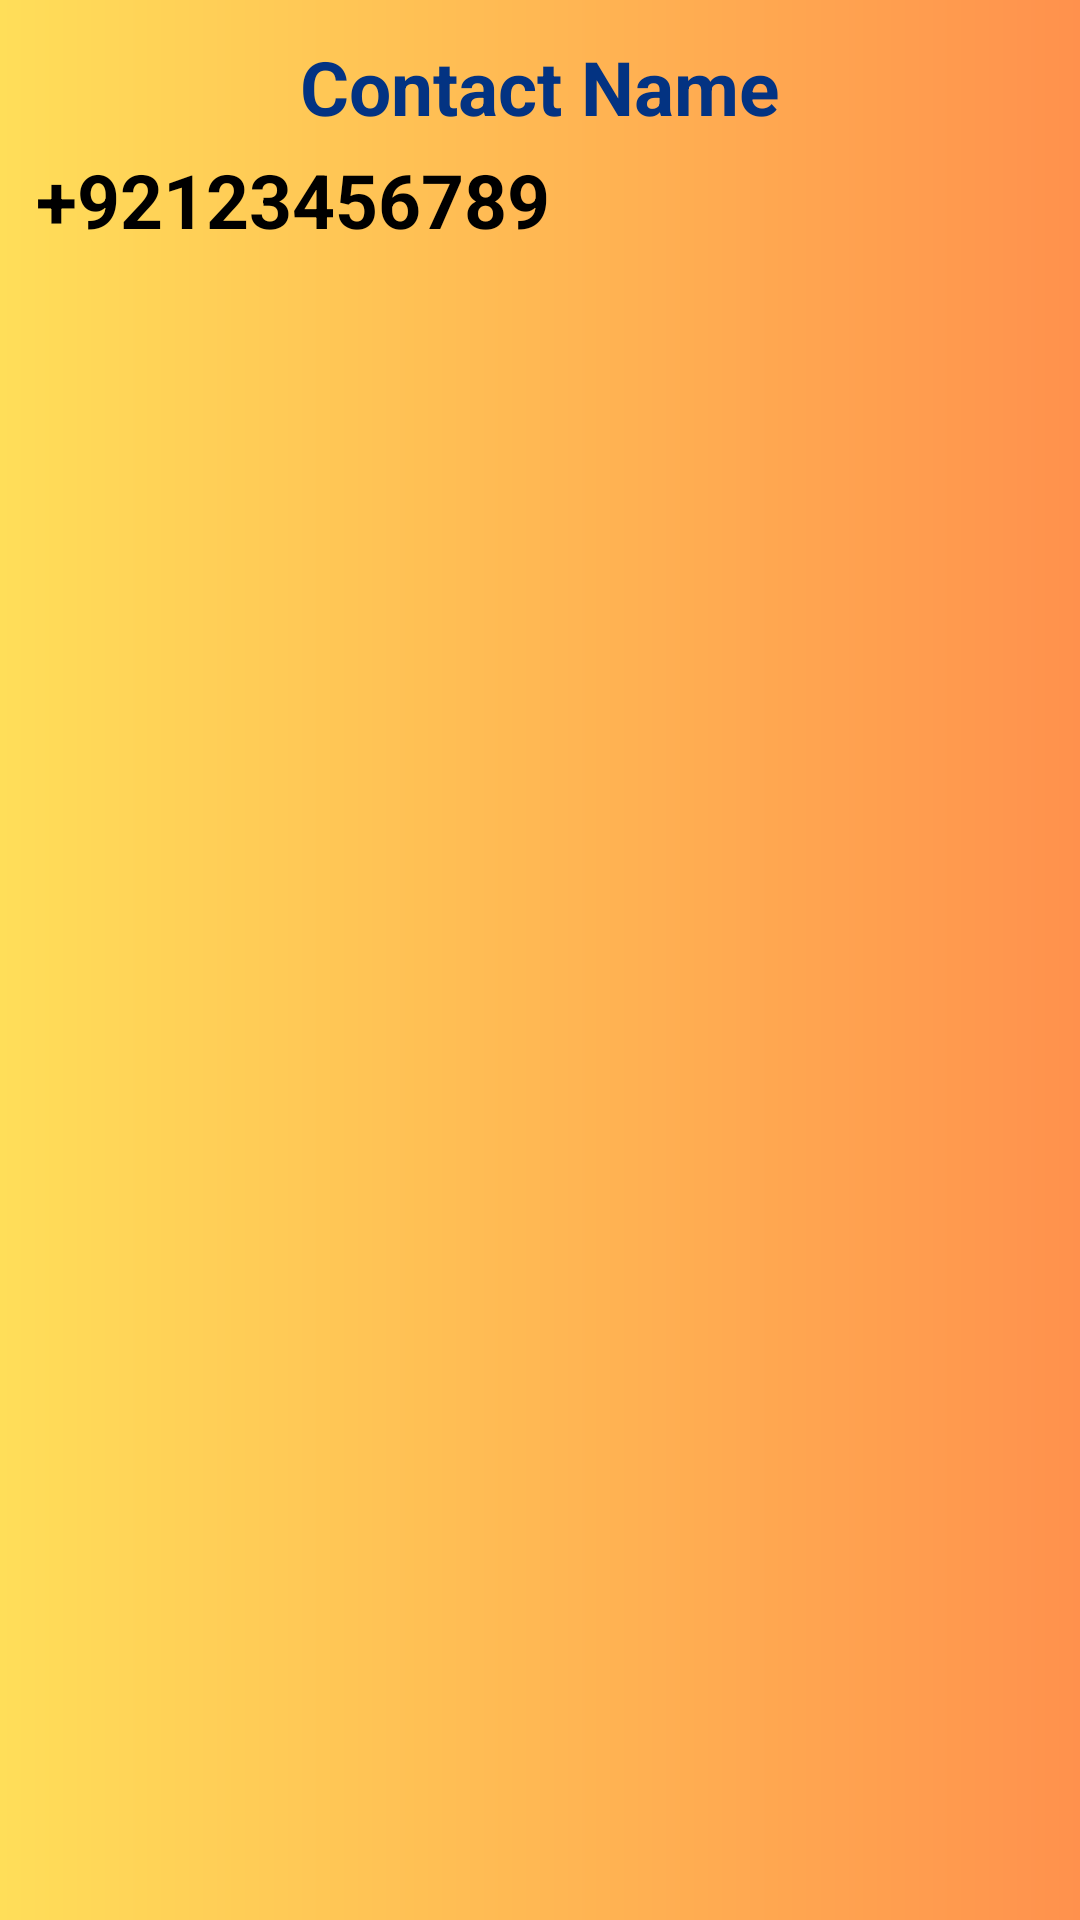

Layout XML and referenced resources for this Android screen:
<!-- AndroidManifest.xml: application theme Theme.VisionarySight -->
<!-- res/layout/contact_list_item.xml -->
<?xml version="1.0" encoding="utf-8"?>
<LinearLayout xmlns:android="http://schemas.android.com/apk/res/android"
    android:layout_width="match_parent"
    android:layout_height="wrap_content"
    android:padding="12dp"
    android:orientation="vertical"
    android:background="@drawable/gradient_background"
    android:layout_margin="5dp"

    android:elevation="4dp">

    
    <TextView
        android:id="@+id/contact_name"
        android:layout_width="wrap_content"
        android:layout_height="wrap_content"
        android:text="Contact Name"
        android:textColor="@color/DarkBlue"
        android:textSize="25sp"
        android:layout_gravity="center"
        android:textStyle="bold"
        android:paddingBottom="4dp" />

    
    <TextView
        android:id="@+id/contact_phone"
        android:layout_width="wrap_content"
        android:layout_height="wrap_content"
        android:text="+92123456789"
        android:textStyle="bold"
        android:textColor="@color/black"
        android:textSize="25sp" />
</LinearLayout>
<!-- resources referenced by this layout -->
<resources>
  <color name="DarkBlue">#033382</color>
  <color name="black">#FF000000</color>
  <!-- drawable gradient_background (drawable) -->
  <?xml version="1.0" encoding="utf-8"?>
  <layer-list xmlns:android="http://schemas.android.com/apk/res/android">
      <item>
          <shape android:shape="rectangle">
              <gradient
                  android:startColor="#ffde59"
                  android:endColor="#ff914d"
                  android:angle="0"
                  android:type="linear" />
          </shape>
      </item>
  </layer-list>
  <style name="Theme.VisionarySight" parent="Base.Theme.VisionarySight" />
  <style name="Base.Theme.VisionarySight" parent="Theme.Material3.DayNight.NoActionBar">
  
      </style>
</resources>
